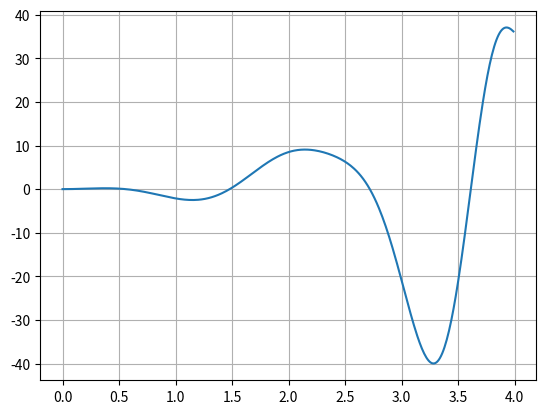

This figure's Python source:
import matplotlib.pyplot as plt
import numpy as np

#define function
def elavation_func(x):
    return x**2*(3*np.cos(3*x)+np.sin(x**2))

#plot points
x = np.arange(0,4,0.01)
elavs = elavation_func(x)

#plot
plt.plot(x, elavs)
plt.grid(True)
plt.show()
